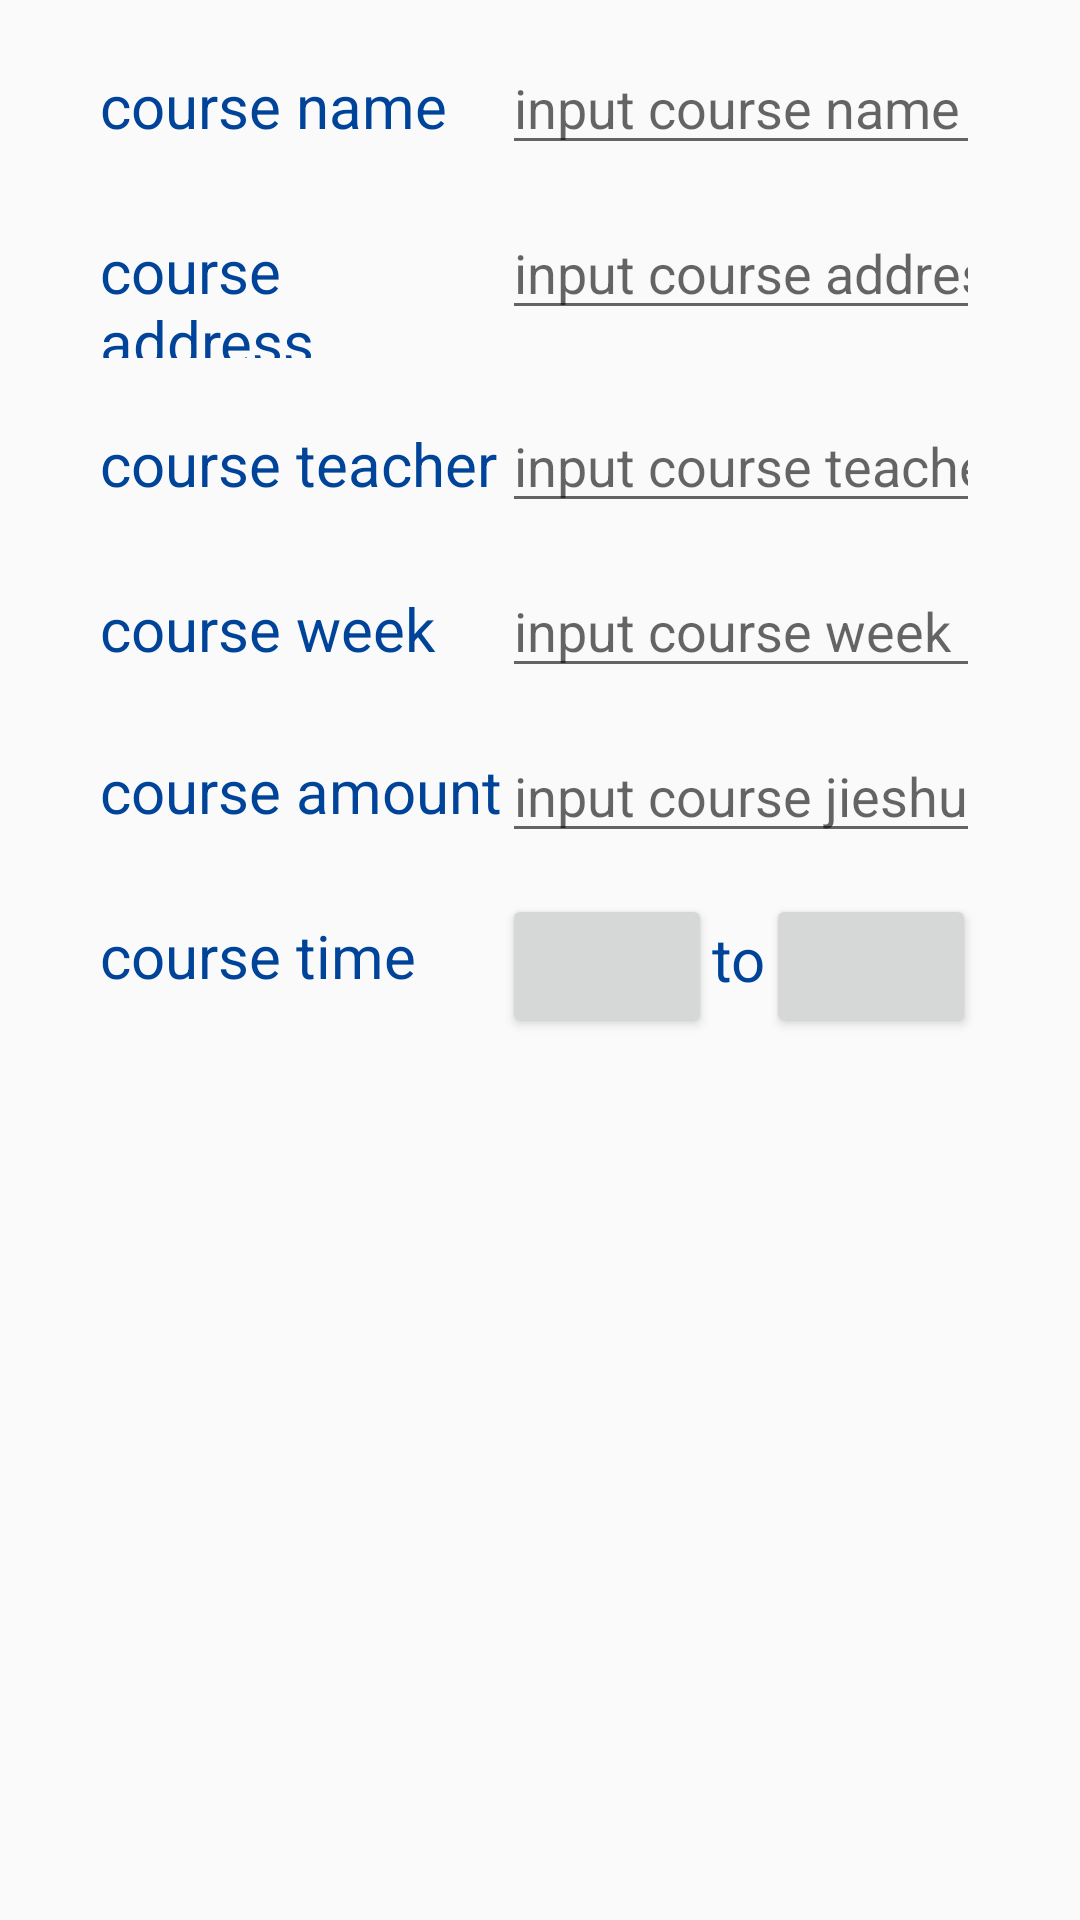

Android layout source for this screen:
<!-- AndroidManifest.xml: application theme AppTheme -->
<!-- res/layout/edit_shedule.xml -->
<?xml version="1.0" encoding="utf-8"?>
<ScrollView xmlns:android="http://schemas.android.com/apk/res/android"
    android:layout_width="match_parent"
    android:layout_height="match_parent"
    android:background="@mipmap/bluebackground"
    android:orientation="vertical">

    <LinearLayout
        android:layout_width="match_parent"
        android:layout_height="wrap_content"
        android:orientation="vertical">

        <TextView
            android:layout_width="match_parent"
            android:layout_height="wrap_content"
            android:textSize="10sp" />

        <TableLayout
            android:layout_width="match_parent"
            android:layout_height="wrap_content">

            <TableRow android:gravity="center_horizontal">

                <TextView
                    android:layout_width="match_parent"
                    android:layout_height="wrap_content"
                    android:text="@string/course_name"
                    android:textColor="#004499"
                    android:textSize="20sp" />

                <EditText
                    android:id="@+id/editText1"
                    android:layout_width="150dp"
                    android:layout_height="wrap_content"
                    android:hint="@string/input_course_name"
                    android:singleLine="true" />

            </TableRow>

            <TextView
                android:layout_width="match_parent"
                android:layout_height="wrap_content"
                android:textSize="10sp" />

            <TableRow android:gravity="center_horizontal">

                <TextView
                    android:layout_width="30dp"
                    android:layout_height="wrap_content"
                    android:text="@string/course_address"
                    android:textColor="#004499"
                    android:textSize="20sp" />

                <EditText
                    android:id="@+id/editText2"
                    android:layout_width="150dp"
                    android:layout_height="wrap_content"
                    android:hint="@string/input_course_address"
                    android:singleLine="true" />

            </TableRow>

            <TextView
                android:layout_width="match_parent"
                android:layout_height="wrap_content"
                android:textSize="10sp" />

            <TableRow android:gravity="center_horizontal">

                <TextView
                    android:layout_width="match_parent"
                    android:layout_height="wrap_content"
                    android:text="@string/course_teacher"
                    android:textColor="#004499"
                    android:textSize="20sp" />

                <EditText
                    android:id="@+id/editText3"
                    android:layout_width="150dp"
                    android:layout_height="wrap_content"
                    android:hint="@string/input_course_teacher"
                    android:singleLine="true" />

            </TableRow>

            <TextView
                android:layout_width="match_parent"
                android:layout_height="wrap_content"
                android:textSize="10sp" />

            <TableRow android:gravity="center_horizontal">

                <TextView
                    android:layout_width="match_parent"
                    android:layout_height="wrap_content"
                    android:text="@string/course_week"
                    android:textColor="#004499"
                    android:textSize="20sp" />

                <EditText
                    android:id="@+id/editText4"
                    android:layout_width="150dp"
                    android:layout_height="wrap_content"
                    android:hint="@string/input_course_week"
                    android:singleLine="true" />

            </TableRow>

            <TextView
                android:layout_width="match_parent"
                android:layout_height="wrap_content"
                android:textSize="10sp" />

            <TableRow android:gravity="center_horizontal">

                <LinearLayout
                    android:layout_width="wrap_content"
                    android:layout_height="wrap_content"
                    android:orientation="vertical">

                    <TextView
                        android:layout_width="match_parent"
                        android:layout_height="wrap_content"
                        android:textSize="5sp" />

                    <TextView
                        android:layout_width="match_parent"
                        android:layout_height="wrap_content"
                        android:text="@string/course_amount"
                        android:textColor="#004499"
                        android:textSize="20sp" />

                </LinearLayout>

                <LinearLayout
                    android:layout_width="wrap_content"
                    android:layout_height="wrap_content"
                    android:orientation="horizontal">

                    <EditText
                        android:id="@+id/jieshu"
                        android:layout_width="match_parent"
                        android:layout_height="wrap_content"
                        android:digits="@string/jieshulimit"
                        android:inputType="number"
                        android:gravity="center"
                        android:hint="@string/input_course_jieshu"
                        android:singleLine="true" />

                </LinearLayout>
            </TableRow>

            <TextView
                android:layout_width="match_parent"
                android:layout_height="wrap_content"
                android:textSize="10sp" />

            <TableRow android:gravity="center_horizontal">

                <LinearLayout
                    android:layout_width="wrap_content"
                    android:layout_height="wrap_content"
                    android:orientation="vertical">

                    <TextView
                        android:layout_width="match_parent"
                        android:layout_height="wrap_content"
                        android:textSize="5sp" />

                    <TextView
                        android:layout_width="match_parent"
                        android:layout_height="wrap_content"
                        android:text="@string/course_time"
                        android:textColor="#004499"
                        android:textSize="20sp" />

                </LinearLayout>

                <LinearLayout
                    android:layout_width="wrap_content"
                    android:layout_height="wrap_content"
                    android:orientation="horizontal">

                    <Button
                        android:id="@+id/time1"
                        android:layout_width="70dp"
                        android:layout_height="wrap_content"
                        android:gravity="center"
                        android:singleLine="true" />

                    <TextView
                        android:layout_width="wrap_content"
                        android:layout_height="wrap_content"
                        android:text="@string/to"
                        android:textColor="#004499"
                        android:textSize="20sp" />

                    <Button
                        android:id="@+id/time2"
                        android:layout_width="70dp"
                        android:layout_height="wrap_content"
                        android:gravity="center"
                        android:singleLine="true" />

                </LinearLayout>
            </TableRow>
        </TableLayout>

        <LinearLayout
            android:layout_width="match_parent"
            android:layout_height="match_parent"
            android:orientation="horizontal">

            <TextView
                android:layout_width="wrap_content"
                android:layout_height="wrap_content"
                android:layout_gravity="center_vertical"
                android:layout_weight="1" />

            <TextView
                android:layout_width="wrap_content"
                android:layout_height="wrap_content"
                android:layout_gravity="center_vertical"
                android:layout_weight="1" />

            <TextView
                android:layout_width="wrap_content"
                android:layout_height="wrap_content"
                android:layout_gravity="center_vertical"
                android:layout_weight="1" />
        </LinearLayout>
    </LinearLayout>
</ScrollView>
<!-- resources referenced by this layout -->
<resources>
  <string name="course_address">course address</string>
  <string name="course_amount">course amount</string>
  <string name="course_name">course name</string>
  <string name="course_teacher">course teacher</string>
  <string name="course_time">course time</string>
  <string name="course_week">course week</string>
  <string name="input_course_address">input course address</string>
  <string name="input_course_jieshu">input course jieshu</string>
  <string name="input_course_name">input course name</string>
  <string name="input_course_teacher">input course teacher</string>
  <string name="input_course_week">input course week</string>
  <string name="jieshulimit">jieshulimit</string>
  <string name="to">to</string>
  <style name="AppTheme" parent="Theme.AppCompat.Light.DarkActionBar">
          
          <item name="colorPrimary">@color/colorPrimary</item>
          <item name="colorPrimaryDark">@color/colorPrimaryDark</item>
          <item name="colorAccent">@color/colorAccent</item>
      </style>
  <!-- not gathered from this repository: default colours our renderer supplied (Android Studio template values) -->
  <color name="colorPrimary">#FF6200EE</color>
  <color name="colorPrimaryDark">#FF3700B3</color>
  <color name="colorAccent">#FF03DAC5</color>
</resources>
